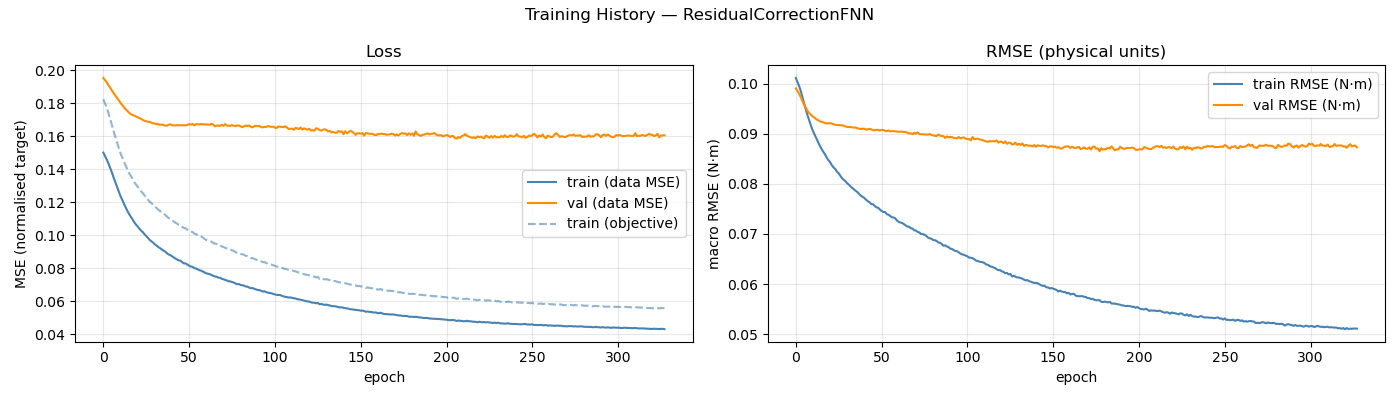

The file beside this chart, header and first rows:
epoch, train_loss, val_loss, train_rmse, val_rmse, train_loss_obj
1, 0.1502, 0.1955, 0.1012, 0.09907, 0.1825
2, 0.1481, 0.1942, 0.1003, 0.09853, 0.18
3, 0.146, 0.1927, 0.09945, 0.09793, 0.1774
4, 0.1436, 0.1911, 0.09838, 0.09722, 0.1742
5, 0.1409, 0.1894, 0.09711, 0.09644, 0.1706
6, 0.1382, 0.1878, 0.09589, 0.09566, 0.167
7, 0.1351, 0.1863, 0.09461, 0.09502, 0.1631
8, 0.1322, 0.1848, 0.09349, 0.09449, 0.1596
9, 0.1295, 0.1833, 0.09245, 0.09408, 0.1563
10, 0.1266, 0.1819, 0.09144, 0.09375, 0.153
11, 0.1238, 0.1804, 0.09052, 0.09341, 0.1498
12, 0.1217, 0.179, 0.08977, 0.09319, 0.1473
13, 0.1192, 0.1778, 0.089, 0.09288, 0.1447
14, 0.117, 0.1764, 0.08833, 0.09271, 0.1424
15, 0.1149, 0.1755, 0.08759, 0.09249, 0.1399
16, 0.113, 0.1744, 0.08695, 0.09239, 0.1378
17, 0.1113, 0.1735, 0.08642, 0.09229, 0.1361
18, 0.1098, 0.1731, 0.08588, 0.09212, 0.1344
19, 0.108, 0.1726, 0.08523, 0.09207, 0.1324
20, 0.1066, 0.1722, 0.08473, 0.0921, 0.1309
21, 0.1054, 0.1717, 0.08432, 0.09213, 0.1296
22, 0.104, 0.1711, 0.08371, 0.09203, 0.1279
23, 0.1029, 0.1707, 0.08328, 0.0919, 0.1266
24, 0.102, 0.17, 0.08296, 0.09182, 0.1257
25, 0.1007, 0.1695, 0.08242, 0.09172, 0.1242
26, 0.0996, 0.1692, 0.0821, 0.09175, 0.1231
27, 0.09848, 0.1689, 0.08157, 0.09169, 0.1217
28, 0.09723, 0.1689, 0.08111, 0.0917, 0.1203
29, 0.09646, 0.1683, 0.08081, 0.09155, 0.1195
30, 0.09563, 0.1679, 0.08048, 0.09147, 0.1186
31, 0.09457, 0.1678, 0.0801, 0.09134, 0.1175
32, 0.09386, 0.1674, 0.0798, 0.09135, 0.1166
33, 0.09294, 0.1676, 0.07944, 0.09135, 0.1156
34, 0.0923, 0.1669, 0.07917, 0.09126, 0.1149
35, 0.09151, 0.1673, 0.07885, 0.09124, 0.114
36, 0.09085, 0.1669, 0.07858, 0.09124, 0.1133
37, 0.09016, 0.1666, 0.07831, 0.09107, 0.1125
38, 0.08923, 0.1665, 0.07794, 0.09099, 0.1115
39, 0.08846, 0.1671, 0.07759, 0.09094, 0.1106
40, 0.08802, 0.1674, 0.0774, 0.09102, 0.1101
41, 0.08736, 0.1668, 0.07716, 0.09099, 0.1094
42, 0.08661, 0.1667, 0.07681, 0.0908, 0.1085
43, 0.08593, 0.1668, 0.07653, 0.09094, 0.1077
44, 0.08535, 0.1668, 0.07631, 0.09097, 0.1071
45, 0.08481, 0.1668, 0.07598, 0.09088, 0.1064
46, 0.08467, 0.1667, 0.07593, 0.09072, 0.1062
47, 0.08369, 0.1668, 0.07558, 0.09071, 0.1052
48, 0.08303, 0.1668, 0.0753, 0.0908, 0.1044
49, 0.08299, 0.1667, 0.07522, 0.09076, 0.1043
50, 0.08228, 0.167, 0.07486, 0.09065, 0.1034
51, 0.08161, 0.1675, 0.07458, 0.09077, 0.1027
52, 0.08114, 0.1672, 0.07439, 0.09075, 0.1022
53, 0.08095, 0.1676, 0.0744, 0.09059, 0.1021
54, 0.08012, 0.1667, 0.07396, 0.0905, 0.1011
55, 0.07992, 0.1674, 0.07383, 0.09067, 0.1008
56, 0.07935, 0.1674, 0.0736, 0.09049, 0.1001
57, 0.07884, 0.1672, 0.07335, 0.0905, 0.09944
58, 0.07862, 0.1675, 0.07327, 0.09052, 0.09929
59, 0.07805, 0.1674, 0.07308, 0.09048, 0.09867
60, 0.07754, 0.1673, 0.07265, 0.09044, 0.09785
... 268 more rows
